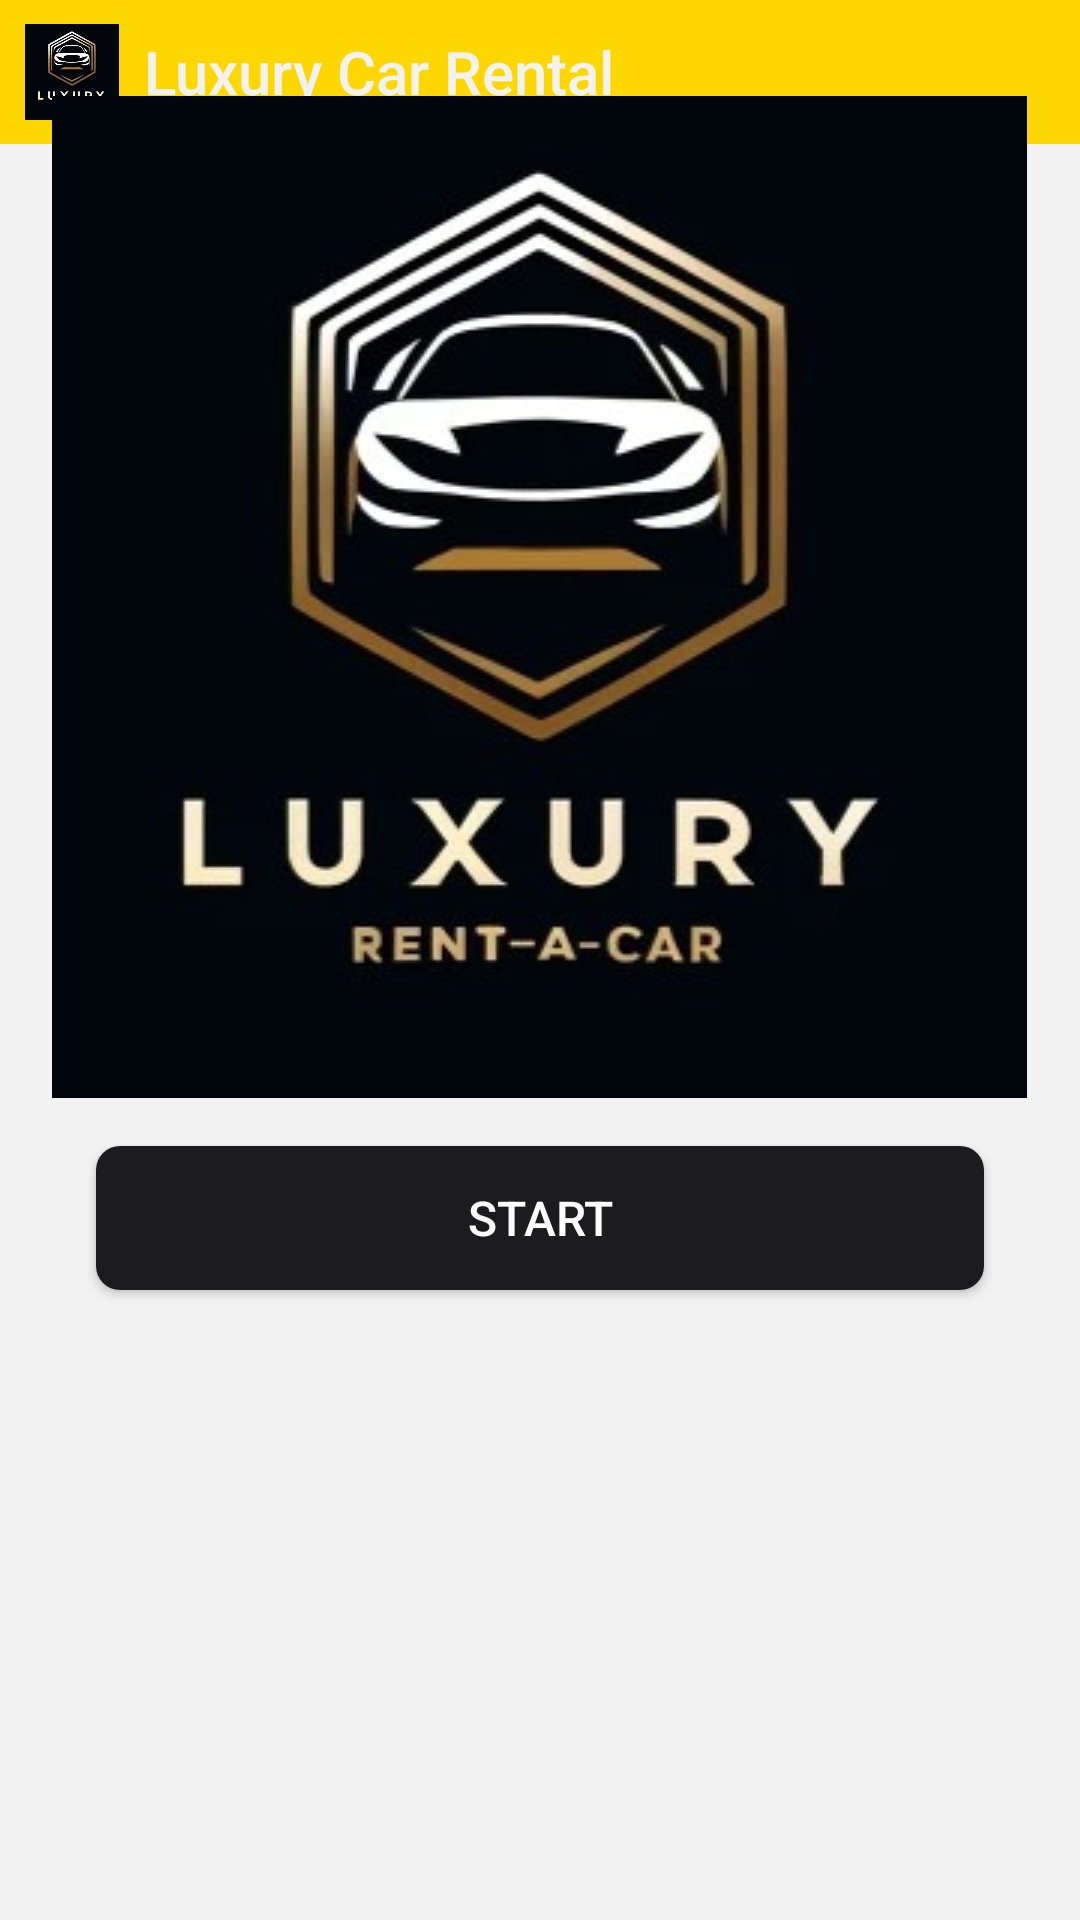

Reconstruct the res/layout file that produces this screen, plus the resources it refers to.
<!-- AndroidManifest.xml: application theme Theme.AppCompat.Light.NoActionBar -->
<!-- res/layout/activity_main.xml -->
<?xml version="1.0" encoding="utf-8"?>
<RelativeLayout xmlns:android="http://schemas.android.com/apk/res/android"
    xmlns:tools="http://schemas.android.com/tools"
    android:layout_width="match_parent"
    android:layout_height="match_parent"
    android:background="@color/backgroundColor"
    tools:context=".MainActivity">

    
    <LinearLayout
        android:layout_width="match_parent"
        android:layout_height="wrap_content"
        android:background="@color/secondaryColor"
        android:orientation="horizontal"
        android:padding="8dp"
        android:gravity="center_vertical">

        <ImageView
            android:layout_width="32dp"
            android:layout_height="32dp"
            android:src="@drawable/logo"
            android:layout_marginEnd="8dp" />

        <TextView
            android:layout_width="wrap_content"
            android:layout_height="wrap_content"
            android:text="Luxury Car Rental"
            android:textColor="@color/backgroundColor"
            android:textSize="20sp"
            android:fontFamily="sans-serif-medium" />
    </LinearLayout>

    <ImageView
        android:id="@+id/logo"
        android:layout_width="wrap_content"
        android:layout_height="wrap_content"
        android:layout_centerHorizontal="true"
        android:layout_marginTop="32dp"
        android:src="@drawable/logo" />

    <Button
        android:id="@+id/startButton"
        android:layout_width="match_parent"
        android:layout_height="wrap_content"
        android:layout_below="@id/logo"
        android:layout_marginTop="16dp"
        android:layout_marginStart="32dp"
        android:layout_marginEnd="32dp"
        android:background="@drawable/button_background"
        android:text="Start"
        android:textColor="@color/accentColor"
        android:textSize="16sp"
        android:fontFamily="sans-serif-medium" />

</RelativeLayout>
<!-- resources referenced by this layout -->
<resources>
  <color name="accentColor">#FFFFFF</color>
  <color name="backgroundColor">#F2F2F2</color>
  <color name="secondaryColor">#FFD700</color>
  <!-- drawable button_background (drawable) -->
  <?xml version="1.0" encoding="utf-8"?>
  <selector xmlns:android="http://schemas.android.com/apk/res/android">
      <item android:state_pressed="true">
          <shape>
              <solid android:color="@color/secondaryColor"/>
              <corners android:radius="8dp"/>
          </shape>
      </item>
      <item>
          <shape>
              <solid android:color="@color/primaryColor"/>
              <corners android:radius="8dp"/>
          </shape>
      </item>
  </selector>
  <!-- drawable logo: jpg bitmap (drawable, 18260 bytes) -->
  <color name="primaryColor">#1C1C1E</color>
</resources>
